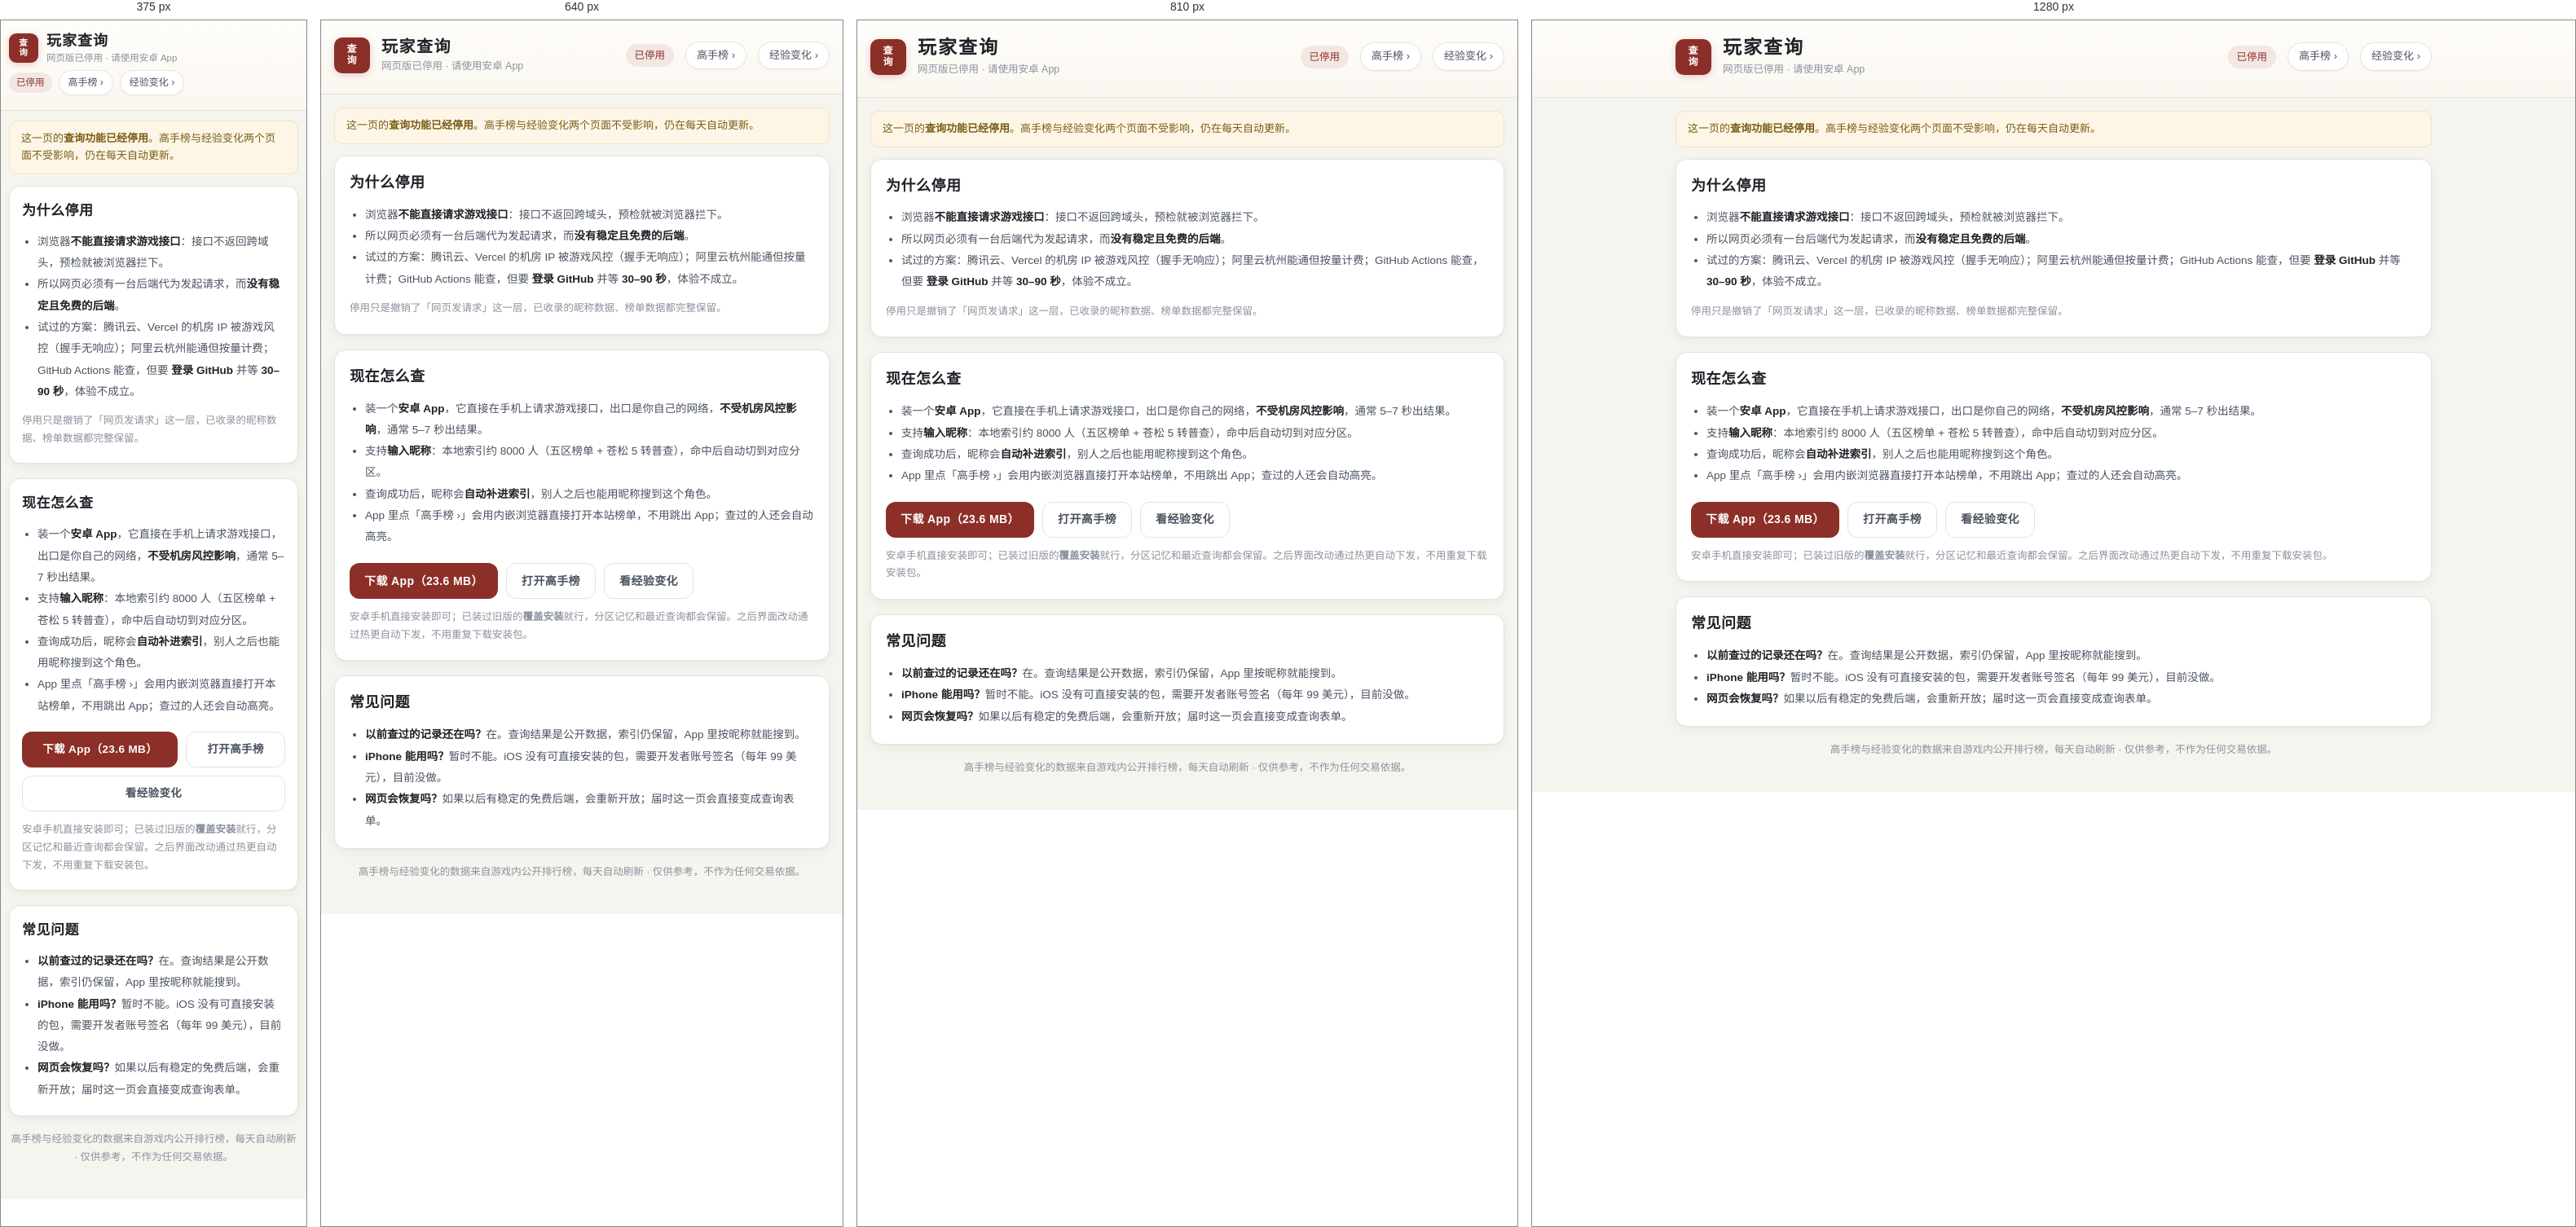
Rendered at 375 px, 640 px, 810 px and 1280 px, left to right.

<!-- file: lookup.html -->
<!doctype html>
<html lang="zh-CN">
<head>
<meta charset="UTF-8" />
<meta name="viewport" content="width=device-width, initial-scale=1.0, viewport-fit=cover" />
<meta name="description" content="放置江湖玩家查询：网页版已停用，请使用安卓 App 按昵称或 UID 查实时档案。高手榜与经验变化页面正常开放。" />
<meta name="theme-color" content="#8c2f28" />
<meta name="robots" content="noindex, follow" />
<meta property="og:type" content="website" />
<meta property="og:title" content="玩家查询已停用 · 放置江湖高手榜" />
<meta property="og:description" content="网页版查询已停用，改用安卓 App：昵称搜索、实时档案、结果自动收录。" />
<meta property="og:url" content="https://fzpaihang.github.io/lanlandeku/lookup.html" />
<meta property="og:site_name" content="放置江湖 · 高手榜" />
<meta name="twitter:card" content="summary" />
<link rel="canonical" href="https://fzpaihang.github.io/lanlandeku/lookup.html" />
<title>玩家查询已停用 · 放置江湖高手榜</title>
<link rel="stylesheet" href="./assets/style.css?v=993348ad" />
</head>
<body>

<a class="skip" href="#main">跳到正文</a>

<header class="hero">
  <div class="wrap">
    <div class="brand">
      <span class="seal">查<br>询</span>
      <div class="brand-txt">
        <h1>玩家查询</h1>
        <p class="sub">网页版已停用 · 请使用安卓 App</p>
      </div>
    </div>
    <div class="meta">
      <span class="pill">已停用</span>
      <a class="navbtn" href="./index.html">高手榜 ›</a>
      <a class="navbtn" href="./exp.html">经验变化 ›</a>
    </div>
  </div>
</header>

<main class="wrap" id="main">

  <p class="banner">
    这一页的<b>查询功能已经停用</b>。高手榜与经验变化两个页面不受影响，仍在每天自动更新。
  </p>

  <section class="panel" aria-labelledby="why">
    <h2 id="why">为什么停用</h2>
    <ul>
      <li>浏览器<b>不能直接请求游戏接口</b>：接口不返回跨域头，预检就被浏览器拦下。</li>
      <li>所以网页必须有一台后端代为发起请求，而<b>没有稳定且免费的后端</b>。</li>
      <li>试过的方案：腾讯云、Vercel 的机房 IP 被游戏风控（握手无响应）；阿里云杭州能通但按量计费；GitHub Actions 能查，但要 <b>登录 GitHub</b> 并等 <b>30–90 秒</b>，体验不成立。</li>
    </ul>
    <p>停用只是撤销了「网页发请求」这一层，已收录的昵称数据、榜单数据都完整保留。</p>
  </section>

  <section class="panel" aria-labelledby="how">
    <h2 id="how">现在怎么查</h2>
    <ul>
      <li>装一个<b>安卓 App</b>，它直接在手机上请求游戏接口，出口是你自己的网络，<b>不受机房风控影响</b>，通常 5–7 秒出结果。</li>
      <li>支持<b>输入昵称</b>：本地索引约 8000 人（五区榜单 + 苍松 5 转普查），命中后自动切到对应分区。</li>
      <li>查询成功后，昵称会<b>自动补进索引</b>，别人之后也能用昵称搜到这个角色。</li>
      <li>App 里点「高手榜 ›」会用内嵌浏览器直接打开本站榜单，不用跳出 App；查过的人还会自动高亮。</li>
    </ul>
    <div class="panel-actions">
      <a class="primary" href="https://github.com/fzpaihang/lanlandeku/releases/download/apk-v1.0/fzjh-lookup-v1.0.apk" rel="noopener">下载 App（23.6 MB）</a>
      <a class="ghost" href="./index.html">打开高手榜</a>
      <a class="ghost" href="./exp.html">看经验变化</a>
    </div>
    <p>安卓手机直接安装即可；已装过旧版的<b>覆盖安装</b>就行，分区记忆和最近查询都会保留。之后界面改动通过热更自动下发，不用重复下载安装包。</p>
  </section>

  <section class="panel" aria-labelledby="faq">
    <h2 id="faq">常见问题</h2>
    <ul>
      <li><b>以前查过的记录还在吗？</b>在。查询结果是公开数据，索引仍保留，App 里按昵称就能搜到。</li>
      <li><b>iPhone 能用吗？</b>暂时不能。iOS 没有可直接安装的包，需要开发者账号签名（每年 99 美元），目前没做。</li>
      <li><b>网页会恢复吗？</b>如果以后有稳定的免费后端，会重新开放；届时这一页会直接变成查询表单。</li>
    </ul>
  </section>

  <p class="foot">
    高手榜与经验变化的数据来自游戏内公开排行榜，每天自动刷新 · 仅供参考，不作为任何交易依据。
  </p>
</main>

</body>
</html>


/* @media block from style.css */
@media (max-width:900px){
  thead th,tbody td{padding:0 10px}
  .c-looks,.c-age{display:none}
  .c-exp{width:118px}
  .c-school{width:92px}
  .c-yueli{width:104px}
}

/* @media block from style.css */
@media (max-width:720px){
  h1{font-size:20px;letter-spacing:1.5px}
}

/* @media block from style.css */
@media (max-width:560px){
  .wrap{padding:0 10px}
  .hero{padding:14px 0 12px;margin-bottom:12px}
  /* 窄屏：品牌 / meta / 分区栏 各占一行，避免 navbtn 被挤出视口 */
  .hero .wrap{
    grid-template-columns:1fr;
    grid-template-areas:
      "brand"
      "meta"
      "switch";
    gap:6px;
  }
  .meta{justify-content:flex-start;flex-wrap:wrap}
  .brand{gap:10px}
  .seal{width:36px;height:36px;flex-basis:36px;font-size:10.5px;border-radius:9px}
  h1{font-size:18px;letter-spacing:1px}
  .sub{font-size:11.5px;margin-top:0}
  .pill{font-size:11.5px;padding:3px 9px}
  .navbtn{padding:4px 10px;font-size:12px;margin-left:0}

  /* 表格让位给卡片 */
  .tablecard .scroll{display:none}
  .cards{display:block}

  .chips{
    flex-wrap:nowrap;overflow-x:auto;overflow-y:hidden;
    padding-bottom:4px;margin-right:-10px;padding-right:10px;
    -webkit-overflow-scrolling:touch;scrollbar-width:none;
  }
  .chips::-webkit-scrollbar{display:none}
  .chip{flex:0 0 auto}
  /* 展开后改为换行铺开，方便一次看全所有门派 */
  .chips.expanded{
    flex-wrap:wrap;overflow-x:visible;
    margin-right:0;padding-right:0;
  }
  /* 展开态按钮紧凑些，28 个门派少占两行 */
  .chips.expanded .chip{padding:3px 9px;font-size:12px}
}

/* @media block from style.css */
@media (max-width:560px){
  /* 用 100%（不含滚动条）而不是 100vw（含滚动条），保证左右留白对称 */
  .pf{width:calc(100% - 16px);max-width:none;max-height:88vh;border-radius:14px;margin:auto}
  .pf-head{padding:14px 14px 12px}
  .pf-body{padding:14px 14px 18px}
  .pf-grid{grid-template-columns:repeat(3,minmax(0,1fr));gap:6px}
  .pf-cell dd{font-size:13.5px}
}

/* @media block from style.css */
@media (max-width:560px){
  .navbtn{margin-left:0;padding:5px 11px;font-size:12px}
  .c-grow{width:96px}
}

/* @media block from style.css */
@media (max-width:560px){
  .srv-switch{margin-top:6px;padding-top:8px}
  /* 收紧一点，让五个分区在 390px 下能一屏排完，不必横滑 */
  .srv{padding:3px 8px;font-size:11.5px}
  .srv-label{font-size:11px}
}

/* @media block from style.css */
@media (max-width:560px){
  .pf-life{padding:4px 8px}
  .pf-life b{font-size:13px}
}

/* @media block from style.css */
@media (max-width:560px){
  .lk-row{flex-wrap:wrap}
  .lk-btn{width:100%}
  .lk-head h2{font-size:19px}
  .lk-result{padding:14px 13px 16px}
}

/* @media block from style.css */
@media (max-width:560px){
  .panel{padding:16px 15px 18px}
  .panel h2{font-size:17px}
  .panel-actions a{flex:1 1 auto;justify-content:center;padding:0 14px;font-size:13.5px}
}

/* @media block from style.css */
@media (max-width:560px){
  .sortbar{display:flex}
}